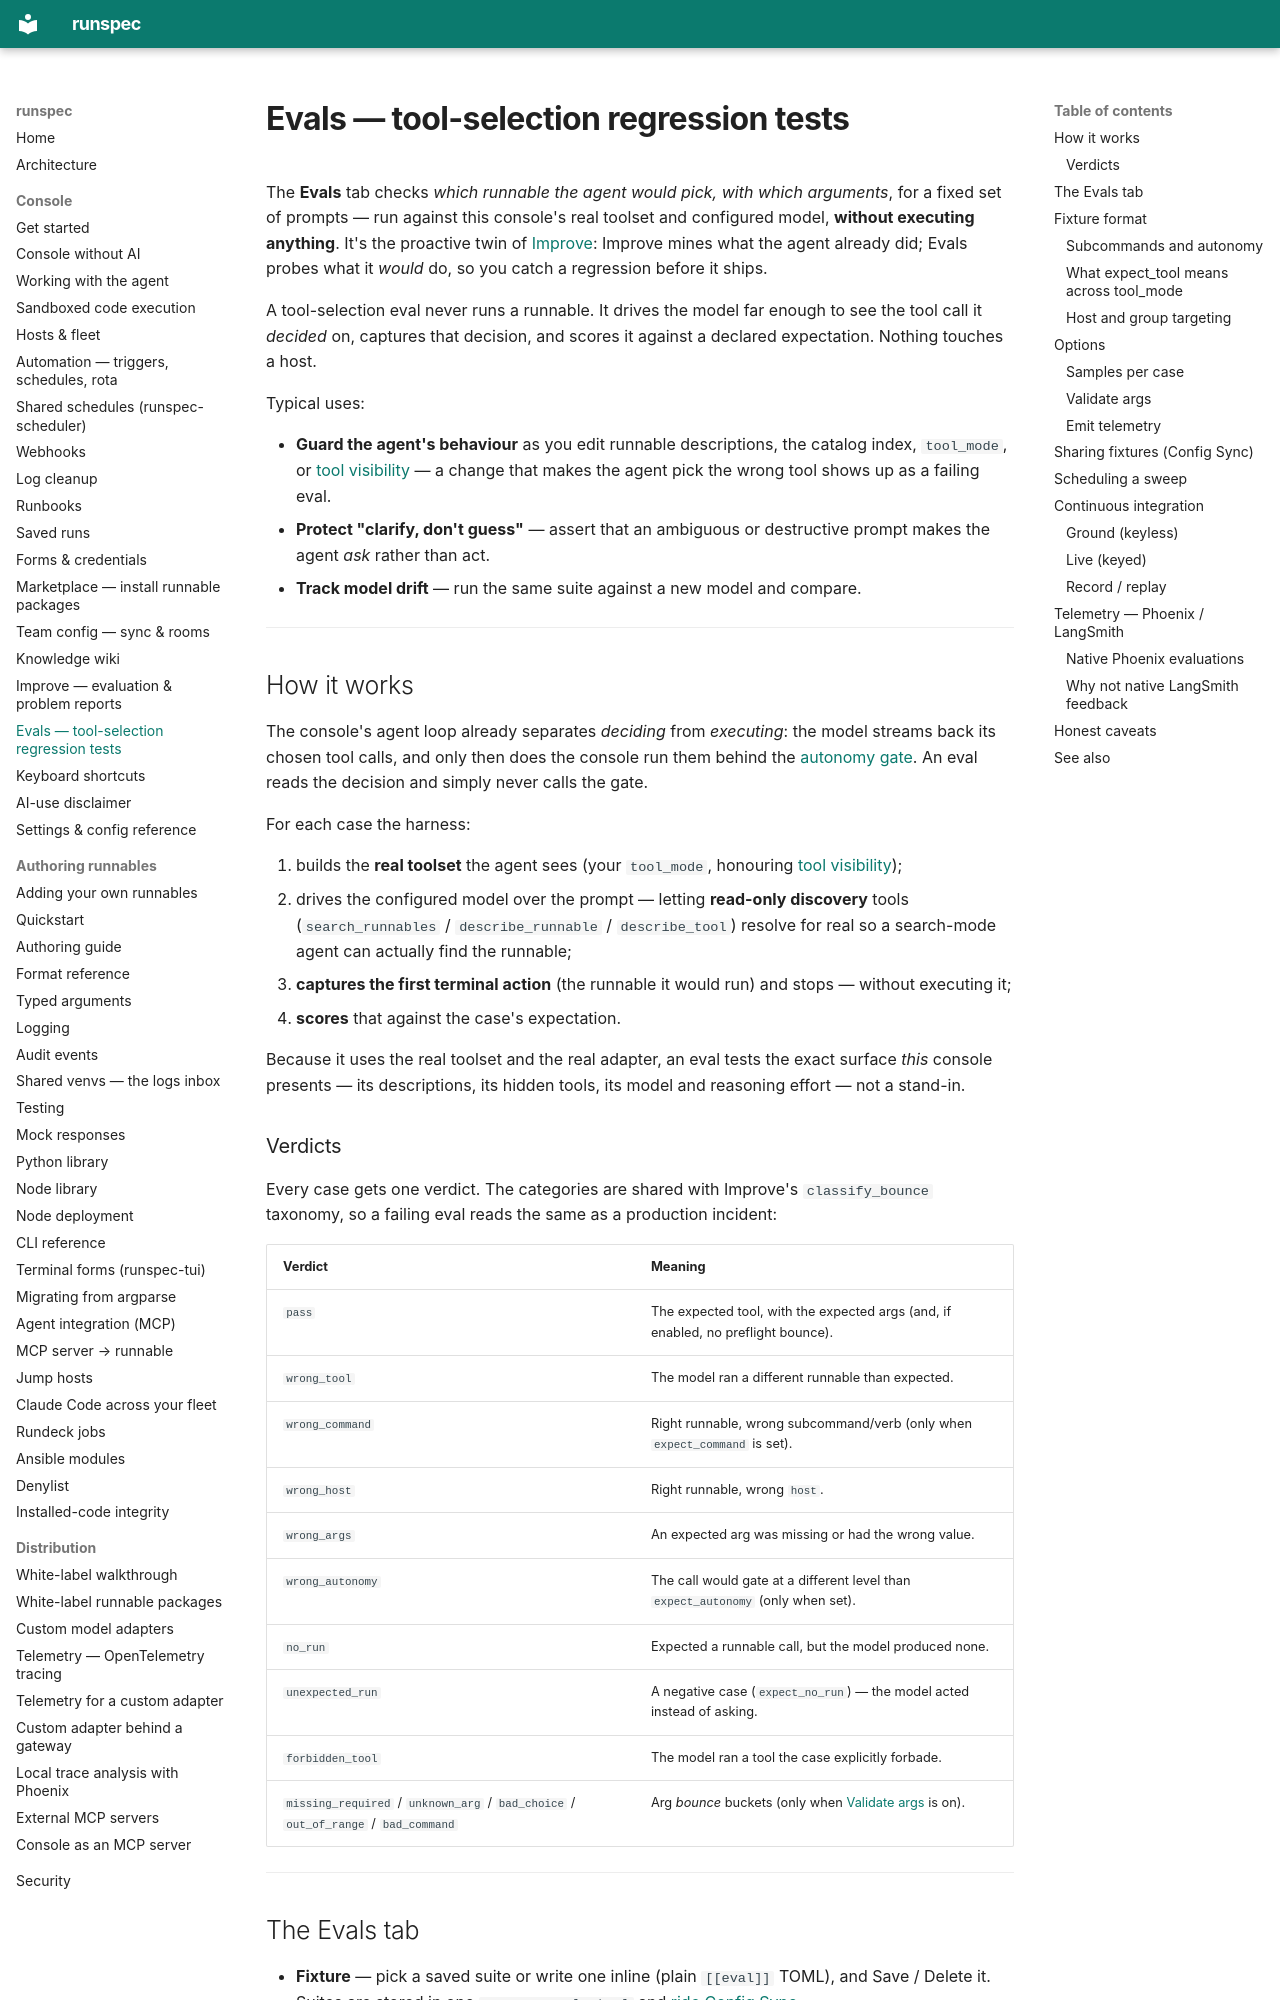

repository: runspec-app/runspec · page: console-evals/index.html · generator: mkdocs

# Evals — tool-selection regression tests

The **Evals** tab checks *which runnable the agent would pick, with which
arguments*, for a fixed set of prompts — run against this console's real toolset
and configured model, **without executing anything**. It's the proactive twin of
[Improve](console-improve.md): Improve mines what the agent already did; Evals
probes what it *would* do, so you catch a regression before it ships.

A tool-selection eval never runs a runnable. It drives the model far enough to
see the tool call it *decided* on, captures that decision, and scores it against
a declared expectation. Nothing touches a host.

Typical uses:

- **Guard the agent's behaviour** as you edit runnable descriptions, the catalog
  index, `tool_mode`, or [tool visibility](console-reference.md) — a change that
  makes the agent pick the wrong tool shows up as a failing eval.
- **Protect "clarify, don't guess"** — assert that an ambiguous or destructive
  prompt makes the agent *ask* rather than act.
- **Track model drift** — run the same suite against a new model and compare.

---

## How it works

The console's agent loop already separates *deciding* from *executing*: the model
streams back its chosen tool calls, and only then does the console run them behind
the [autonomy gate](console-agent.md). An eval reads the decision and simply never
calls the gate.

For each case the harness:

1. builds the **real toolset** the agent sees (your `tool_mode`, honouring
   [tool visibility](console-reference.md));
2. drives the configured model over the prompt — letting **read-only discovery**
   tools (`search_runnables` / `describe_runnable` / `describe_tool`) resolve for
   real so a search-mode agent can actually find the runnable;
3. **captures the first terminal action** (the runnable it would run) and stops —
   without executing it;
4. **scores** that against the case's expectation.

Because it uses the real toolset and the real adapter, an eval tests the exact
surface *this* console presents — its descriptions, its hidden tools, its model
and reasoning effort — not a stand-in.

### Verdicts

Every case gets one verdict. The categories are shared with Improve's
`classify_bounce` taxonomy, so a failing eval reads the same as a production
incident:

| Verdict | Meaning |
|---|---|
| `pass` | The expected tool, with the expected args (and, if enabled, no preflight bounce). |
| `wrong_tool` | The model ran a different runnable than expected. |
| `wrong_command` | Right runnable, wrong subcommand/verb (only when `expect_command` is set). |
| `wrong_host` | Right runnable, wrong `host`. |
| `wrong_args` | An expected arg was missing or had the wrong value. |
| `wrong_autonomy` | The call would gate at a different level than `expect_autonomy` (only when set). |
| `no_run` | Expected a runnable call, but the model produced none. |
| `unexpected_run` | A negative case (`expect_no_run`) — the model acted instead of asking. |
| `forbidden_tool` | The model ran a tool the case explicitly forbade. |
| `missing_required` / `unknown_arg` / `bad_choice` / `out_of_range` / `bad_command` | Arg *bounce* buckets (only when [Validate args](#validate-args) is on). |

---

## The Evals tab

- **Fixture** — pick a saved suite or write one inline (plain `[[eval]]` TOML),
  and Save / Delete it. Suites are stored in one `runspec_evals.toml` and
  [ride Config Sync](#sharing-fixtures-config-sync).
- **Run** — set *samples per case*, toggle *Validate args* and *Emit telemetry*,
  and click **Run evals**.
- **Report** — a pass-rate summary, a by-category tag row, and a per-case table
  (verdict, the tool the agent chose, its subcommand + autonomy where present,
  and the reason). Reports are saved (machine-local) and listed for reopening.

---
